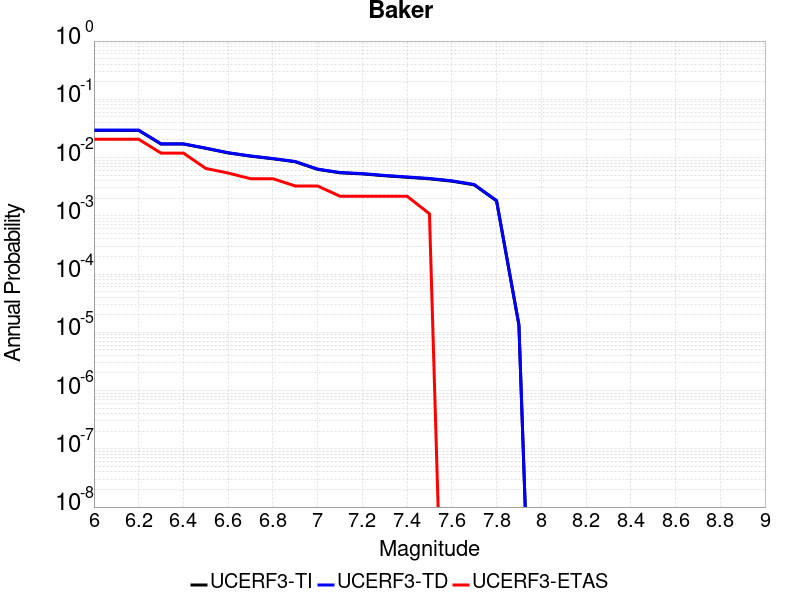

The table this chart was drawn from, first rows:
Magnitude, UCERF3-TI Prob, UCERF3-TD Prob, UCERF3-ETAS Prob
6.0, 0.02928, 0.02953, 0.02061
6.1, 0.02928, 0.02953, 0.02061
6.2, 0.02928, 0.02953, 0.02061
6.3, 0.01707, 0.0172, 0.01193
6.4, 0.01707, 0.0172, 0.01193
6.5, 0.01441, 0.01453, 0.006508
6.6, 0.01201, 0.01211, 0.005423
6.7, 0.01057, 0.01067, 0.004338
6.8, 0.009533, 0.009619, 0.004338
6.9, 0.008475, 0.008555, 0.003254
7.0, 0.006272, 0.006341, 0.003254
7.1, 0.005476, 0.005542, 0.002169
7.2, 0.005239, 0.005304, 0.002169
7.3, 0.004872, 0.004934, 0.002169
7.4, 0.004587, 0.004648, 0.002169
7.5, 0.004318, 0.004376, 0.001085
7.6, 0.003934, 0.003989, 0.0
7.7, 0.003401, 0.00345, 0.0
7.8, 0.001803, 0.001832, 0.0
7.9, 1.3353022E-5, 1.3523625E-5, 0.0
